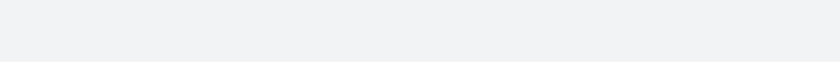
t = 0.00 s
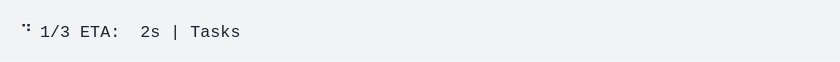
t = 1.55 s
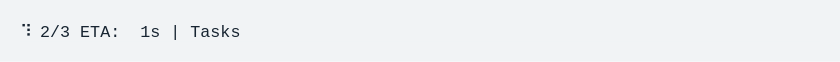
t = 3.08 s
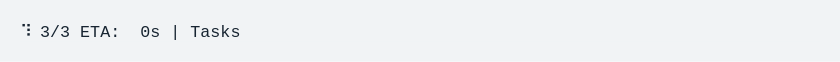
t = 4.58 s
t = 6.08 s: frame unchanged from t = 4.58 s, image omitted
t = 7.58 s: frame unchanged from t = 4.58 s, image omitted

The animated SVG that drew these frames (rendered in a browser with its animation timeline set to each time). Animation: 1 CSS @keyframes rule; one cycle of 9.08 s, repeats indefinitely.

<svg xmlns="http://www.w3.org/2000/svg" xmlns:xlink="http://www.w3.org/1999/xlink" width="840" height="61.71"><rect width="840" height="61.71" class="a" rx="0" ry="0"/><svg xmlns="http://www.w3.org/2000/svg" xmlns:xlink="http://www.w3.org/1999/xlink" width="800" height="21.71" x="20" y="20" viewBox="0 0 80 2.171"><style>@keyframes e{0%{transform:translateX(0)}11.3%{transform:translateX(-80px)}11.5%{transform:translateX(-160px)}22.7%{transform:translateX(-240px)}33.9%{transform:translateX(-480px)}}.a{fill:#f1f3f5}.b{font-family:&apos;Fira Code&apos;,Monaco,Consolas,Menlo,&apos;Bitstream Vera Sans Mono&apos;,&apos;Powerline Symbols&apos;,monospace}.c{fill:#172431;white-space:pre}.d{fill:transparent}.f{animation-duration:9.080529s;animation-iteration-count:infinite;animation-name:e;animation-timing-function:steps(1,end)}</style><g class="b" font-family="'Fira Code',Monaco,Consolas,Menlo,'Bitstream Vera Sans Mono','Powerline Symbols',monospace" font-size="1.67"><defs><symbol id="1"><text x="0" y="1.67" class="c" font-size="1.67">⠹</text><text x="2.004" y="1.67" class="c" font-size="1.67">3/3</text><text x="6.012" y="1.67" class="c" font-size="1.67">ETA:</text><text x="12.024" y="1.67" class="c" font-size="1.67">0s</text><text x="15.03" y="1.67" class="c" font-size="1.67">|</text><text x="17.034" y="1.67" class="c" font-size="1.67">Tasks</text></symbol><symbol id="a"><rect width="80" height="1" x="0" y="0" class="d"/></symbol></defs><rect width="80" height="2.171" class="a"/><g class="f"><svg width="640" x="0" y="0"><svg x="0"><use xlink:href="#a"/></svg><svg x="80"><use xlink:href="#a"/></svg><svg x="160"><use xlink:href="#a"/><text x="0" y="1.67" class="c" font-size="1.67">⠙</text><text x="2.004" y="1.67" class="c" font-size="1.67">1/3</text><text x="6.012" y="1.67" class="c" font-size="1.67">ETA:</text><text x="12.024" y="1.67" class="c" font-size="1.67">2s</text><text x="15.03" y="1.67" class="c" font-size="1.67">|</text><text x="17.034" y="1.67" class="c" font-size="1.67">Tasks</text></svg><svg x="240"><use xlink:href="#a"/><text x="0" y="1.67" class="c" font-size="1.67">⠹</text><text x="2.004" y="1.67" class="c" font-size="1.67">2/3</text><text x="6.012" y="1.67" class="c" font-size="1.67">ETA:</text><text x="12.024" y="1.67" class="c" font-size="1.67">1s</text><text x="15.03" y="1.67" class="c" font-size="1.67">|</text><text x="17.034" y="1.67" class="c" font-size="1.67">Tasks</text></svg><svg x="320"><use xlink:href="#a"/><use y="0" xlink:href="#1"/></svg><svg x="400"><use xlink:href="#a"/><use y="0" xlink:href="#1"/></svg><svg x="480"><use xlink:href="#a"/><use y="0" xlink:href="#1"/></svg><svg x="560"><use xlink:href="#a"/><use y="0" xlink:href="#1"/></svg></svg></g></g></svg></svg>
